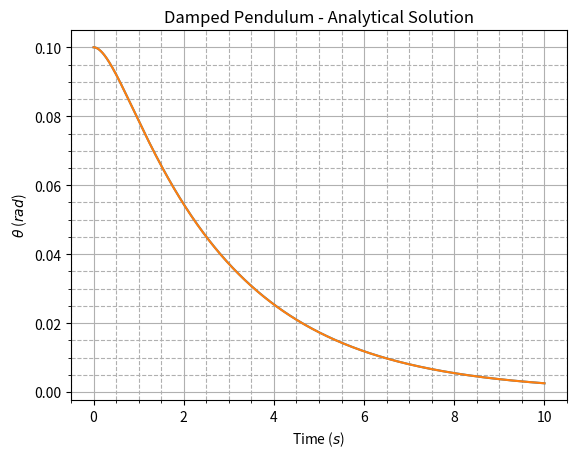

Python code for this plot:
import numpy as np
import matplotlib.pyplot as plt
from scipy.integrate import odeint
import math


# Set up constants
g = 10
L = 10
C = 3/np.sqrt(g/L)
theta_0 = 0.1
omega_0 = 0 # initial angular velocity
t = np.linspace(0, 10, 1000)

# Set up the differential equation
def damped_pendulum(y, t, C):
    theta, omega = y
    dydt = [omega, -C*omega - g/L*math.sin(theta)]
    return dydt

# Solve the differential equation
y0 = [theta_0, omega_0]
sol = odeint(damped_pendulum, y0, t, args=(C,))
theta = sol[:, 0]

# Plot the solution
plt.plot(t, theta)
plt.xlabel('Time ($s$)')
plt.ylabel(r'$\theta$' + ' ($rad$)')
plt.title('Damped Pendulum - Numerical Solution')
plt.grid()
plt.minorticks_on() 
plt.grid(which='major', linestyle='-')
plt.grid(which='minor', linestyle='--')
plt.show()

# Proof using equations
beta = 3/2 * np.sqrt(g/L)
omega_2 = np.sqrt((5*g)/(4*L))
A1 = (theta_0*(beta + omega_2)/(2*omega_2))
A2 = theta_0 * (omega_2 - beta)/(2*omega_2)

theta_t = np.exp(-beta*t)*(A1*np.exp(omega_2*t) + A2*np.exp(-omega_2*t))

plt.plot(t, theta_t)
plt.xlabel('Time ($s$)')
plt.ylabel(r'$\theta$' + ' ($rad$)')
plt.title('Damped Pendulum - Analytical Solution')
plt.grid()
plt.minorticks_on() 
plt.grid(which='major', linestyle='-')
plt.grid(which='minor', linestyle='--')
plt.show()